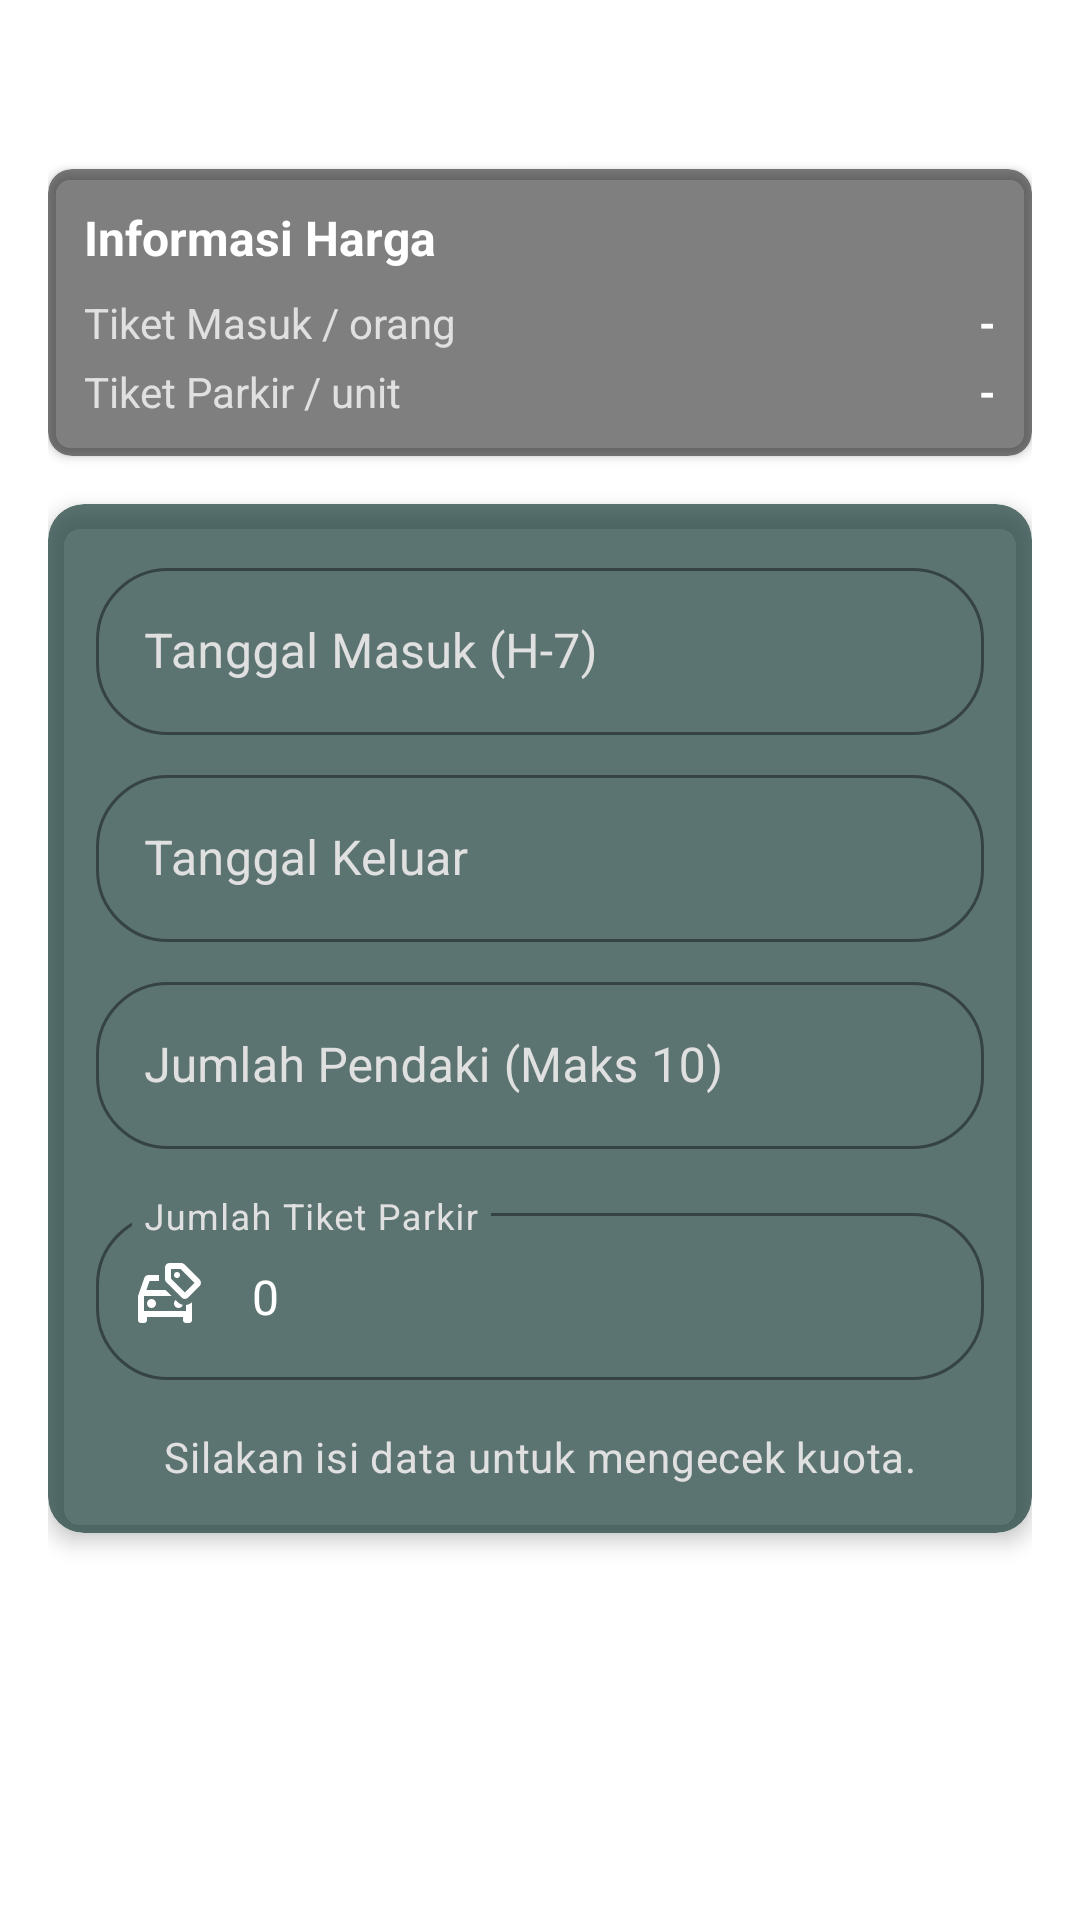

The Android layout XML behind this screen, and the referenced resources:
<!-- AndroidManifest.xml: application theme Theme.ESIMAKSI -->
<!-- res/layout/layout_step1_tanggal.xml -->
<?xml version="1.0" encoding="utf-8"?>
<LinearLayout
    xmlns:android="http://schemas.android.com/apk/res/android"
    xmlns:app="http://schemas.android.com/apk/res-auto"
    android:layout_width="match_parent"
    android:layout_height="match_parent"
    android:orientation="vertical"
    android:padding="16dp"
    android:background="@android:color/transparent"
    android:gravity="center_horizontal">

    <TextView
        android:layout_width="wrap_content"
        android:layout_height="wrap_content"
        android:layout_marginBottom="16dp"
        android:text="@string/reservasi_langkah1_judul"
        android:textColor="@android:color/white"
        android:textSize="18sp"
        android:textStyle="bold" />

    <androidx.cardview.widget.CardView
        android:layout_width="match_parent"
        android:layout_height="wrap_content"
        app:cardBackgroundColor="#80000000"
        app:cardCornerRadius="8dp"
        android:layout_marginBottom="16dp">
        <LinearLayout
            android:layout_width="match_parent"
            android:layout_height="wrap_content"
            android:orientation="vertical"
            android:padding="12dp">
            <TextView
                android:layout_width="wrap_content"
                android:layout_height="wrap_content"
                android:text="Informasi Harga"
                android:textColor="@android:color/white"
                android:textStyle="bold"
                android:textSize="16sp"
                android:layout_marginBottom="8dp"/>
            <RelativeLayout
                android:layout_width="match_parent"
                android:layout_height="wrap_content">
                <TextView
                    android:layout_width="wrap_content"
                    android:layout_height="wrap_content"
                    android:text="Tiket Masuk / orang"
                    android:textColor="#E0E0E0"/>
                <TextView
                    android:id="@+id/tv_harga_tiket"
                    android:layout_width="wrap_content"
                    android:layout_height="wrap_content"
                    android:layout_alignParentEnd="true"
                    android:text="-"
                    android:textStyle="bold"
                    android:textColor="@android:color/white"/>
            </RelativeLayout>
            <RelativeLayout
                android:layout_width="match_parent"
                android:layout_height="wrap_content"
                android:layout_marginTop="4dp">
                <TextView
                    android:layout_width="wrap_content"
                    android:layout_height="wrap_content"
                    android:text="Tiket Parkir / unit"
                    android:textColor="#E0E0E0"/>
                <TextView
                    android:id="@+id/tv_harga_parkir"
                    android:layout_width="wrap_content"
                    android:layout_height="wrap_content"
                    android:layout_alignParentEnd="true"
                    android:text="-"
                    android:textStyle="bold"
                    android:textColor="@android:color/white"/>
            </RelativeLayout>
        </LinearLayout>
    </androidx.cardview.widget.CardView>

    <androidx.cardview.widget.CardView
        android:layout_width="match_parent"
        android:layout_height="wrap_content"
        app:cardBackgroundColor="#B31B3D3A" 
        app:cardCornerRadius="12dp"
        app:cardElevation="4dp">

        <LinearLayout
            android:layout_width="match_parent"
            android:layout_height="wrap_content"
            android:orientation="vertical"
            android:padding="16dp">

            <com.google.android.material.textfield.TextInputLayout
                android:id="@+id/til_tanggal_masuk"
                android:layout_width="match_parent"
                android:layout_height="wrap_content"
                android:hint="@string/reservasi_tanggal_masuk_hint"
                android:textColorHint="#E0E0E0"
                app:boxStrokeColor="#FFFFFF"
                app:startIconDrawable="@drawable/ic_calendar_empty"
                app:startIconTint="@android:color/white">

                <com.google.android.material.textfield.TextInputEditText
                    android:id="@+id/et_tanggal_masuk"
                    android:layout_width="match_parent"
                    android:layout_height="wrap_content"
                    android:minHeight="48dp"
                    android:textColor="@android:color/white"
                    android:focusable="false"
                    android:cursorVisible="false"
                    android:importantForAccessibility="no" />
            </com.google.android.material.textfield.TextInputLayout>

            <com.google.android.material.textfield.TextInputLayout
                android:id="@+id/til_tanggal_keluar"
                android:layout_width="match_parent"
                android:layout_height="wrap_content"
                android:layout_marginTop="8dp"
                android:hint="@string/reservasi_tanggal_keluar_hint"
                android:textColorHint="#E0E0E0"
                app:boxStrokeColor="#FFFFFF"
                app:startIconDrawable="@drawable/ic_calendar_empty"
                app:startIconTint="@android:color/white">

                <com.google.android.material.textfield.TextInputEditText
                    android:id="@+id/et_tanggal_keluar"
                    android:layout_width="match_parent"
                    android:layout_height="wrap_content"
                    android:minHeight="48dp"
                    android:textColor="@android:color/white"
                    android:focusable="false"
                    android:cursorVisible="false"
                    android:importantForAccessibility="no" />
            </com.google.android.material.textfield.TextInputLayout>

            <com.google.android.material.textfield.TextInputLayout
                android:id="@+id/til_jumlah_pendaki"
                android:layout_width="match_parent"
                android:layout_height="wrap_content"
                android:layout_marginTop="8dp"
                android:hint="@string/reservasi_jumlah_pendaki_hint"
                android:textColorHint="#E0E0E0"
                app:boxStrokeColor="#FFFFFF"
                app:startIconDrawable="@drawable/ic_person"
                app:startIconTint="@android:color/white">

                <com.google.android.material.textfield.TextInputEditText
                    android:id="@+id/et_jumlah_pendaki"
                    android:layout_width="match_parent"
                    android:layout_height="wrap_content"
                    android:minHeight="48dp"
                    android:inputType="number"
                    android:textColor="@android:color/white"
                    android:importantForAccessibility="no" />
            </com.google.android.material.textfield.TextInputLayout>

            <com.google.android.material.textfield.TextInputLayout
                android:id="@+id/til_jumlah_parkir"
                android:layout_width="match_parent"
                android:layout_height="wrap_content"
                android:layout_marginTop="16dp"
                android:hint="@string/reservasi_jumlah_parkir_hint"
                android:textColorHint="#E0E0E0"
                app:boxStrokeColor="#FFFFFF"
                app:startIconDrawable="@drawable/ic_tiket_parkir"
                app:startIconTint="@android:color/white">

                <com.google.android.material.textfield.TextInputEditText
                    android:id="@+id/et_jumlah_parkir"
                    android:layout_width="match_parent"
                    android:layout_height="wrap_content"
                    android:minHeight="48dp"
                    android:inputType="number"
                    android:text="0"
                    android:textColor="@android:color/white"
                    android:importantForAccessibility="no" />
            </com.google.android.material.textfield.TextInputLayout>

            <TextView
                android:id="@+id/tv_status_kuota"
                android:layout_width="match_parent"
                android:layout_height="wrap_content"
                android:layout_marginTop="16dp"
                android:text="@string/reservasi_status_kuota_default"
                android:textAlignment="center"
                android:textAppearance="@style/TextAppearance.Material3.BodyMedium"
                android:textColor="#E0E0E0" />

        </LinearLayout>
    </androidx.cardview.widget.CardView>
</LinearLayout>
<!-- resources referenced by this layout -->
<resources>
  <!-- drawable ic_tiket_parkir (drawable) -->
  <vector xmlns:android="http://schemas.android.com/apk/res/android"
      android:width="24dp"
      android:height="24dp"
      android:viewportWidth="960"
      android:viewportHeight="960">
    <path
        android:pathData="M260,640q25,0 42.5,-17.5T320,580q0,-25 -17.5,-42.5T260,520q-25,0 -42.5,17.5T200,580q0,25 17.5,42.5T260,640ZM620,640q20,0 36,-12t21,-31q-20,-4 -38,-13.5T606,559l-25,-25q-10,8 -15.5,20t-5.5,26q0,25 17.5,42.5T620,640ZM160,680v-200,200ZM200,760v40q0,17 -11.5,28.5T160,840h-40q-17,0 -28.5,-11.5T80,800v-320l84,-240q6,-18 21.5,-29t34.5,-11h140v55q0,6 0.5,12.5T362,280L234,280l-42,120h255l80,80L160,480v200h560v-81q22,-2 42.5,-11t37.5,-25v237q0,17 -11.5,28.5T760,840h-40q-17,0 -28.5,-11.5T680,800v-40L200,760ZM600,240q17,0 28.5,-11.5T640,200q0,-17 -11.5,-28.5T600,160q-17,0 -28.5,11.5T560,200q0,17 11.5,28.5T600,240ZM662,502L458,298q-8,-8 -13,-19.5t-5,-23.5v-155q0,-25 17.5,-42.5T500,40h155q12,0 23.5,5t19.5,13l204,204q17,17 17,42.5T902,347L747,502q-17,17 -42.5,17T662,502ZM705,432 L832,305 647,120L520,120v127l185,185ZM676,276Z"
        android:fillColor="#e3e3e3"/>
  </vector>
  <string name="reservasi_jumlah_parkir_hint">Jumlah Tiket Parkir</string>
  <string name="reservasi_jumlah_pendaki_hint">Jumlah Pendaki (Maks 10)</string>
  <string name="reservasi_langkah1_judul">Langkah 1: Cek Ketersediaan Kuota</string>
  <string name="reservasi_status_kuota_default">Silakan isi data untuk mengecek kuota.</string>
  <string name="reservasi_tanggal_keluar_hint">Tanggal Keluar</string>
  <string name="reservasi_tanggal_masuk_hint">Tanggal Masuk (H-7)</string>
  <style name="Theme.ESIMAKSI" parent="Theme.MaterialComponents.DayNight.NoActionBar">
          <item name="colorPrimary">#385434</item>
          <item name="colorSecondary">#66BB6A</item>
          <item name="android:statusBarColor">@android:color/transparent</item>
          <item name="android:windowLightStatusBar">false</item>
          <item name="textInputStyle">@style/Widget.App.TextInputLayout.OutlinedBox</item>
          ...
      </style>
  <style name="Widget.App.TextInputLayout.OutlinedBox" parent="Widget.MaterialComponents.TextInputLayout.OutlinedBox">
          <item name="shapeAppearance">@style/ShapeAppearance.App.TextInputLayout.Capsule</item>
      </style>
  <style name="ShapeAppearance.App.TextInputLayout.Capsule" parent="">
          <item name="cornerFamily">rounded</item>
          <item name="cornerSize">24dp</item>
      </style>
</resources>
